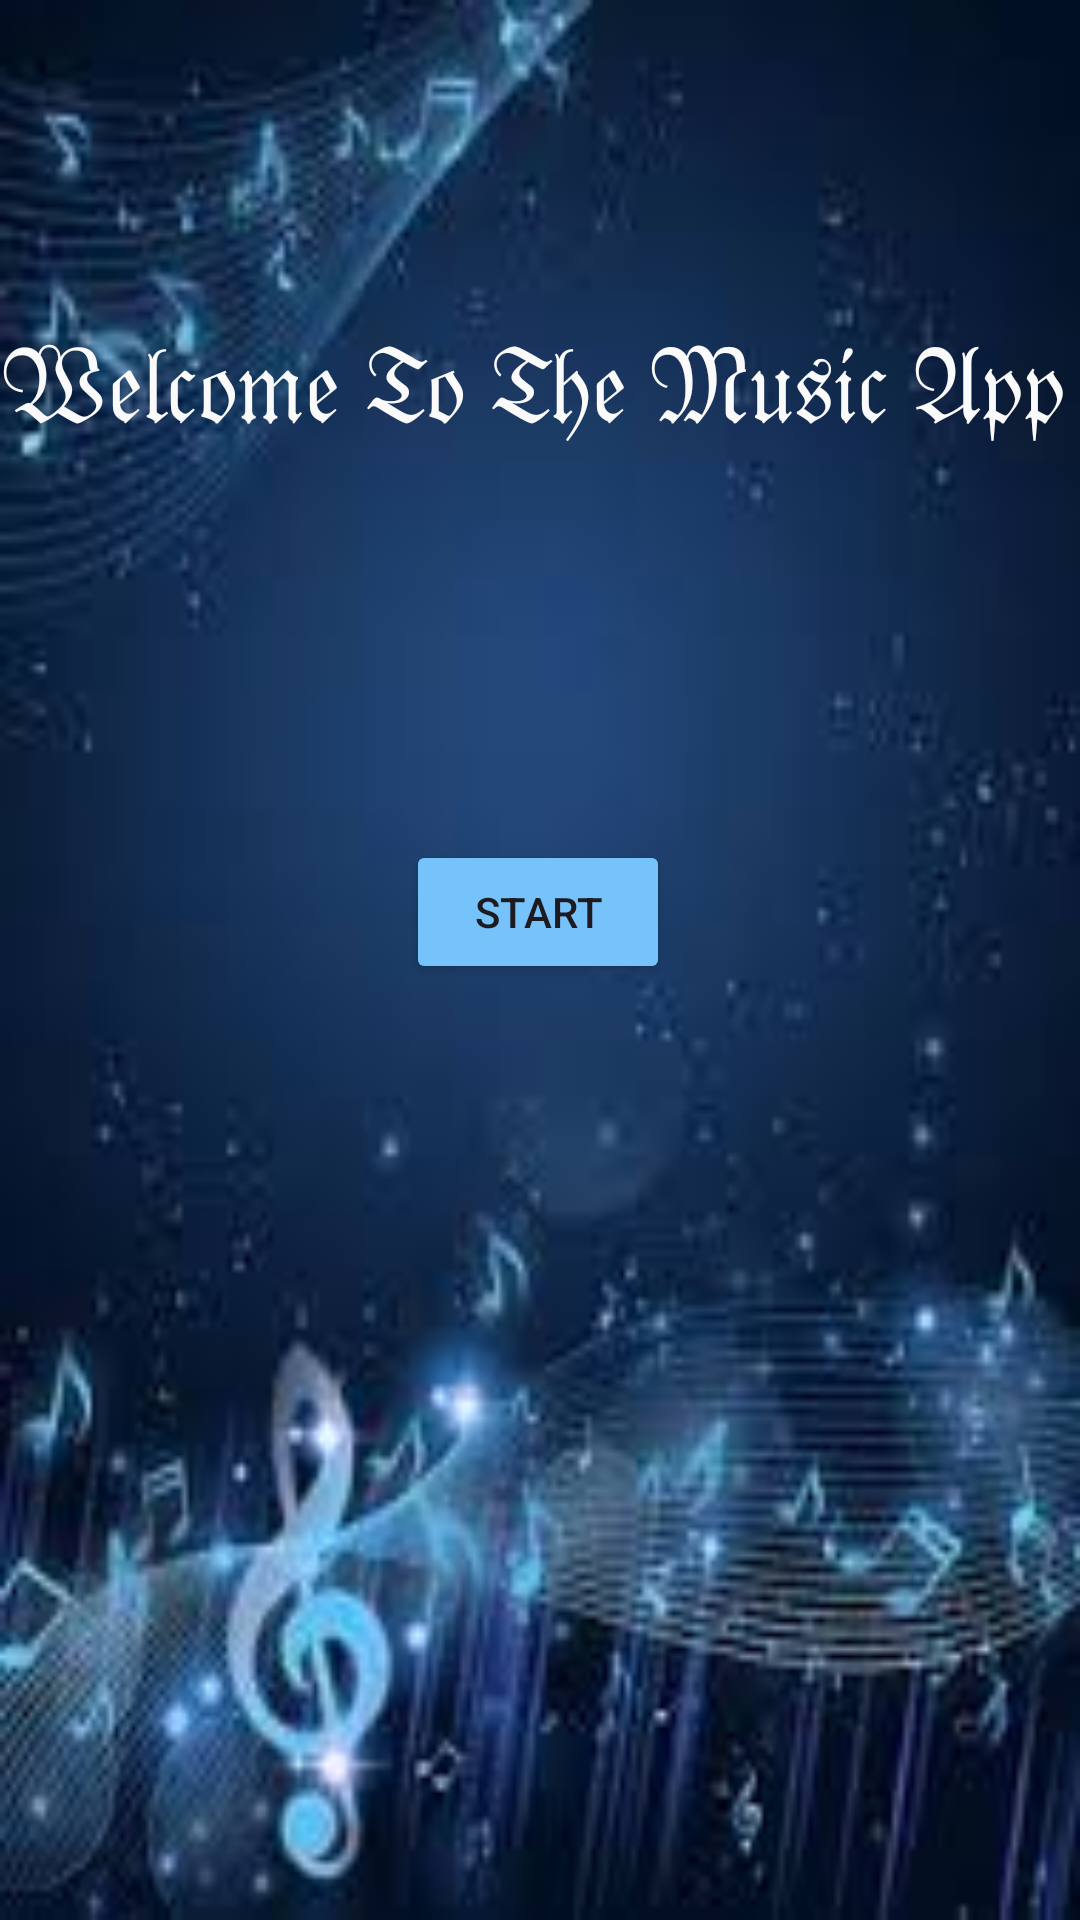

Produce the Android XML layout that renders to this screen, including the resource entries it uses.
<!-- AndroidManifest.xml: application theme Theme.PracticumAsesment -->
<!-- res/layout/activity_main.xml -->
<?xml version="1.0" encoding="utf-8"?>
<androidx.constraintlayout.widget.ConstraintLayout xmlns:android="http://schemas.android.com/apk/res/android"
    xmlns:app="http://schemas.android.com/apk/res-auto"
    xmlns:tools="http://schemas.android.com/tools"
    android:id="@+id/main"
    android:layout_width="match_parent"
    android:layout_height="match_parent"
    tools:context=".MainActivity">

    <androidx.constraintlayout.widget.ConstraintLayout
        android:id="@+id/constraintLayout"
        android:layout_width="match_parent"
        android:layout_height="match_parent"
        app:layout_constraintBottom_toBottomOf="parent"
        app:layout_constraintEnd_toEndOf="parent"
        app:layout_constraintStart_toStartOf="parent"
        app:layout_constraintTop_toTopOf="parent">

        <ImageView
            android:id="@+id/imageView2"
            android:layout_width="0dp"
            android:layout_height="0dp"
            android:scaleType="fitXY"
            app:layout_constraintBottom_toBottomOf="parent"
            app:layout_constraintEnd_toEndOf="parent"
            app:layout_constraintStart_toStartOf="parent"
            app:layout_constraintTop_toTopOf="parent"
            app:srcCompat="@drawable/img" />

        <TextView
            android:id="@+id/tvWelcome"
            android:layout_width="wrap_content"
            android:layout_height="wrap_content"
            android:layout_marginTop="104dp"
            android:text="𝔚𝔢𝔩𝔠𝔬𝔪𝔢 𝔗𝔬 𝔗𝔥𝔢 𝔐𝔲𝔰𝔦𝔠 𝔄𝔭𝔭 "
            android:textColor="#FBFAFA"
            android:textSize="34sp"
            app:layout_constraintEnd_toEndOf="parent"
            app:layout_constraintStart_toStartOf="parent"
            app:layout_constraintTop_toTopOf="parent" />

        <Button
            android:id="@+id/btnStart"
            android:layout_width="wrap_content"
            android:layout_height="wrap_content"
            android:layout_marginBottom="312dp"
            android:backgroundTint="#76C3FB"
            android:text="Start"
            app:layout_constraintBottom_toBottomOf="parent"
            app:layout_constraintEnd_toEndOf="parent"
            app:layout_constraintHorizontal_bias="0.498"
            app:layout_constraintStart_toStartOf="parent" />
    </androidx.constraintlayout.widget.ConstraintLayout>

</androidx.constraintlayout.widget.ConstraintLayout>
<!-- resources referenced by this layout -->
<resources>
  <!-- drawable img: png bitmap (drawable, 80080 bytes) -->
  <style name="Theme.PracticumAsesment" parent="Base.Theme.PracticumAsesment" />
  <style name="Base.Theme.PracticumAsesment" parent="Theme.Material3.DayNight.NoActionBar">
          
          
      </style>
</resources>
